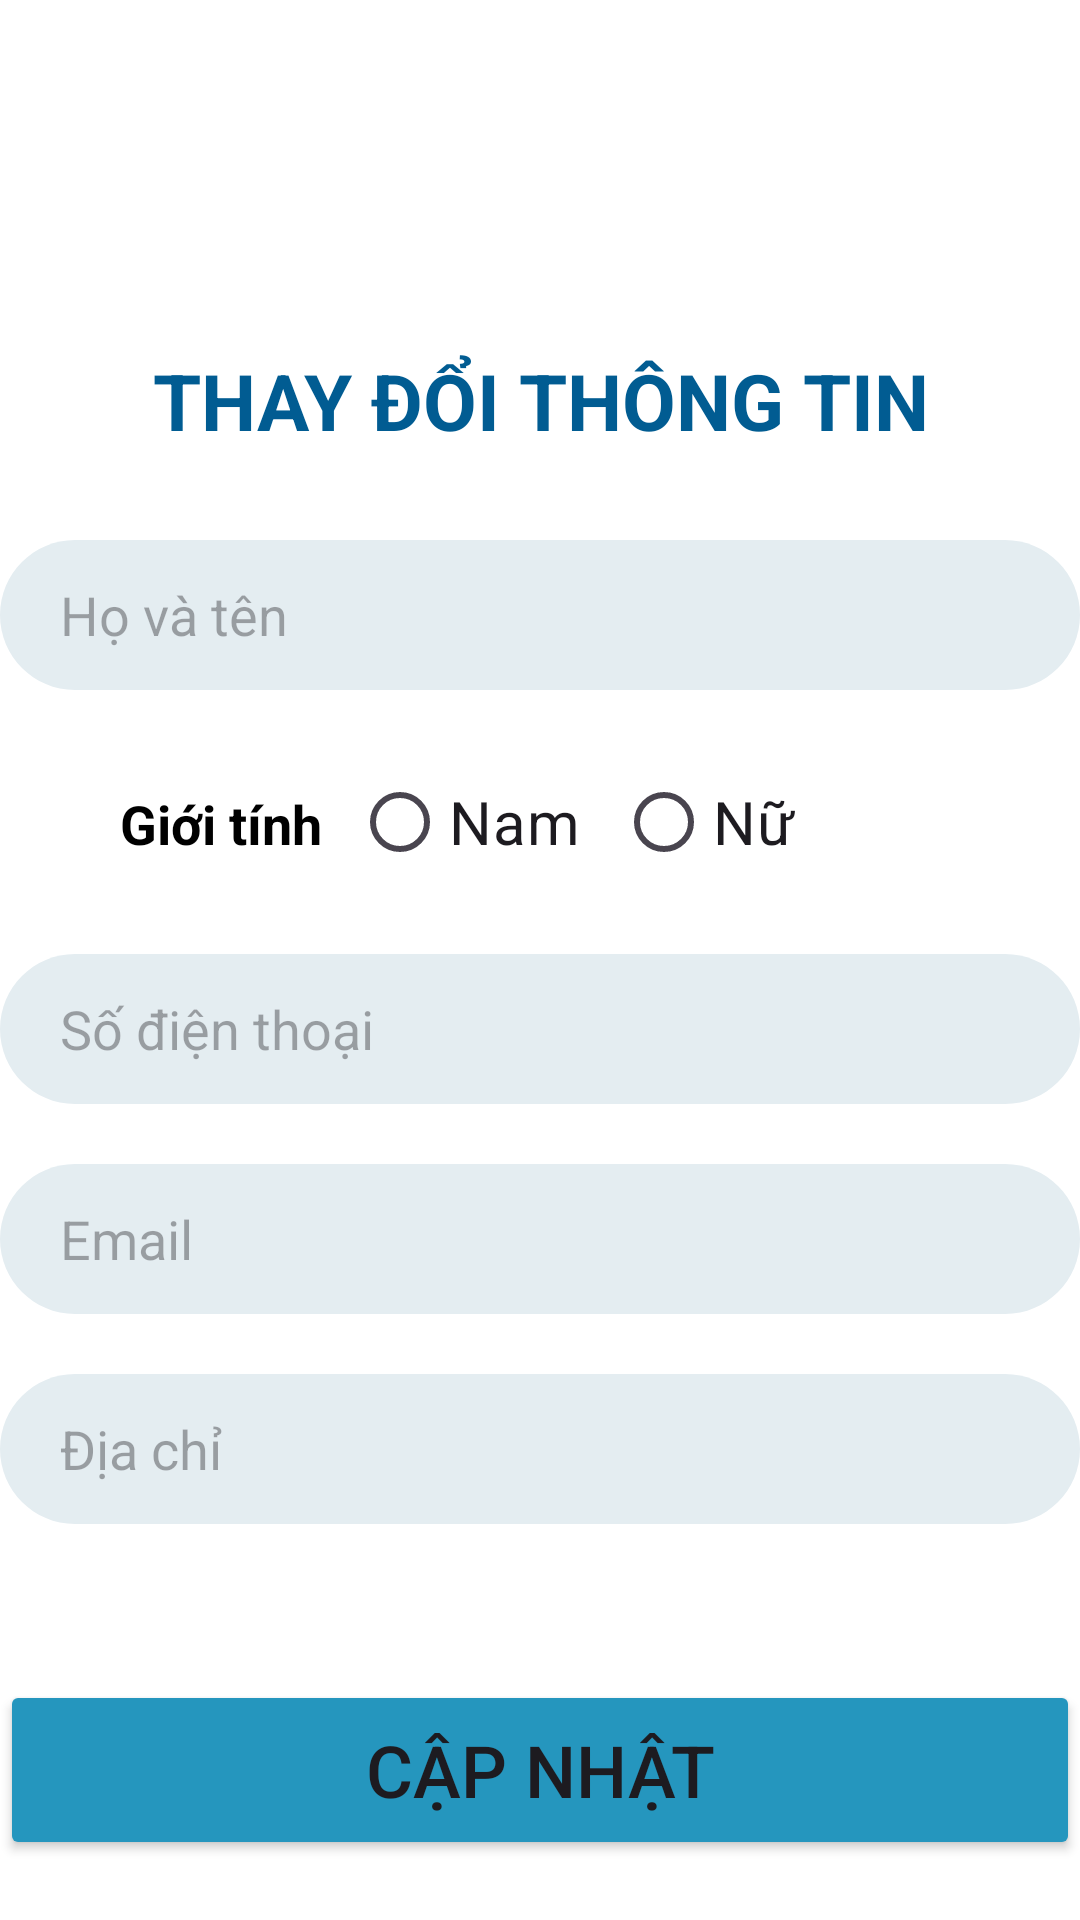

Here is an Android app screen rendered from its layout file. Give the layout XML and the strings, colors and styles it references.
<!-- AndroidManifest.xml: application theme Theme.BookStoreApp -->
<!-- res/layout/activity_update_info.xml -->
<?xml version="1.0" encoding="utf-8"?>
<androidx.constraintlayout.widget.ConstraintLayout xmlns:android="http://schemas.android.com/apk/res/android"
    xmlns:app="http://schemas.android.com/apk/res-auto"
    xmlns:tools="http://schemas.android.com/tools"
    android:layout_width="match_parent"
    android:layout_height="match_parent"
    android:background="@color/white"
    tools:context=".activity.UpdateInfoActivity">

    <androidx.constraintlayout.widget.ConstraintLayout
        android:layout_width="match_parent"
        android:layout_height="match_parent"
        tools:layout_editor_absoluteX="-120dp"
        tools:layout_editor_absoluteY="-186dp">

        <TextView
            android:id="@+id/textView3"
            android:layout_width="wrap_content"
            android:layout_height="wrap_content"
            android:layout_marginTop="116dp"
            android:text="Thay đổi thông tin"
            android:textAllCaps="true"
            android:textColor="#015C92"
            android:textSize="26sp"
            android:textStyle="bold"
            app:layout_constraintEnd_toEndOf="parent"
            app:layout_constraintHorizontal_bias="0.502"
            app:layout_constraintStart_toStartOf="parent"
            app:layout_constraintTop_toTopOf="parent" />

        <ImageView
            android:id="@+id/imageView"
            android:layout_width="wrap_content"
            android:layout_height="wrap_content"
            android:src="@drawable/shape"
            app:layout_constraintStart_toStartOf="parent"
            app:layout_constraintTop_toTopOf="parent" />

        <androidx.cardview.widget.CardView
            android:id="@+id/cardView"
            android:layout_width="wrap_content"
            android:layout_height="wrap_content"
            android:layout_gravity="center"
            android:layout_marginTop="80dp"
            app:cardCornerRadius="70dp"
            app:layout_constraintEnd_toEndOf="parent"
            app:layout_constraintHorizontal_bias="0.497"
            app:layout_constraintStart_toStartOf="parent"
            app:layout_constraintTop_toTopOf="parent">

        </androidx.cardview.widget.CardView>

        <EditText
            android:id="@+id/edtHoVaTen"
            android:layout_width="360dp"
            android:layout_height="50dp"
            android:layout_marginTop="100dp"
            android:background="@drawable/input"
            android:hint="Họ và tên"
            android:paddingLeft="20dp"
            app:layout_constraintEnd_toEndOf="parent"
            app:layout_constraintStart_toStartOf="parent"
            app:layout_constraintTop_toBottomOf="@+id/cardView" />

        <EditText
            android:id="@+id/edtEmail"
            android:layout_width="360dp"
            android:layout_height="50dp"
            android:layout_marginTop="20dp"
            android:background="@drawable/input"
            android:hint="Email"
            android:paddingLeft="20dp"
            app:layout_constraintEnd_toEndOf="parent"
            app:layout_constraintHorizontal_bias="0.555"
            app:layout_constraintStart_toStartOf="parent"
            app:layout_constraintTop_toBottomOf="@+id/edtPhone" />

        <EditText
            android:id="@+id/edtDiaChi"
            android:layout_width="360dp"
            android:layout_height="50dp"
            android:layout_marginTop="20dp"
            android:background="@drawable/input"
            android:hint="Địa chỉ"
            android:paddingLeft="20dp"
            app:layout_constraintEnd_toEndOf="parent"
            app:layout_constraintHorizontal_bias="0.555"
            app:layout_constraintStart_toStartOf="parent"
            app:layout_constraintTop_toBottomOf="@+id/edtEmail" />

        <EditText
            android:id="@+id/edtPhone"
            android:layout_width="360dp"
            android:layout_height="50dp"
            android:layout_marginTop="20dp"
            android:background="@drawable/input"
            android:hint="Số điện thoại"
            android:paddingLeft="20dp"
            app:layout_constraintEnd_toEndOf="parent"
            app:layout_constraintStart_toStartOf="parent"
            app:layout_constraintTop_toBottomOf="@+id/linearLayout" />

        <LinearLayout
            android:id="@+id/linearLayout"
            android:layout_width="match_parent"
            android:layout_height="wrap_content"
            android:layout_marginStart="40dp"
            android:layout_marginTop="20dp"
            android:layout_marginEnd="40dp"
            android:orientation="horizontal"
            app:layout_constraintEnd_toEndOf="parent"
            app:layout_constraintStart_toStartOf="parent"
            app:layout_constraintTop_toBottomOf="@+id/edtHoVaTen">

            <RadioGroup
                android:layout_width="match_parent"
                android:layout_height="wrap_content"
                android:orientation="horizontal"
                tools:layout_editor_absoluteX="40dp"
                tools:layout_editor_absoluteY="223dp">

                <TextView
                    android:id="@+id/textView7"
                    android:layout_width="wrap_content"
                    android:layout_height="wrap_content"
                    android:paddingRight="10dp"
                    android:text="Giới tính"
                    android:textColor="@color/black"
                    android:textSize="18sp"
                    android:textStyle="bold" />

                <RadioButton
                    android:id="@+id/radNam"
                    android:layout_width="88dp"
                    android:layout_height="wrap_content"
                    android:paddingRight="10dp"
                    android:text="Nam"
                    android:textSize="20sp" />

                <RadioButton
                    android:id="@+id/radNu"
                    android:layout_width="88dp"
                    android:layout_height="wrap_content"
                    android:text="Nữ"
                    android:textSize="20sp" />
            </RadioGroup>

        </LinearLayout>

        <TextView
            android:id="@+id/txtLoi"
            android:layout_width="match_parent"
            android:layout_height="wrap_content"
            android:layout_marginTop="20dp"
            android:textAlignment="center"
            android:textColor="#E81616"
            app:layout_constraintTop_toBottomOf="@+id/edtDiaChi"
            tools:layout_editor_absoluteX="0dp" />

        <Button
            android:id="@+id/btnUpdate"
            android:layout_width="360dp"
            android:layout_height="60dp"
            android:layout_gravity="center_horizontal"
            android:layout_marginTop="560dp"
            android:backgroundTint="#2596be"
            android:text="Cập nhật"
            android:textSize="24sp"
            app:layout_constraintEnd_toEndOf="parent"
            app:layout_constraintStart_toStartOf="parent"
            app:layout_constraintTop_toTopOf="parent" />

        <Button
            android:id="@+id/btnBack"
            android:layout_width="360dp"
            android:layout_height="60dp"
            android:layout_gravity="center_horizontal"
            android:layout_marginTop="640dp"
            android:backgroundTint="#2596be"
            android:text="Quay lại"
            android:textSize="24sp"
            app:layout_constraintEnd_toEndOf="parent"
            app:layout_constraintStart_toStartOf="parent"
            app:layout_constraintTop_toTopOf="parent" />

    </androidx.constraintlayout.widget.ConstraintLayout>
</androidx.constraintlayout.widget.ConstraintLayout>
<!-- resources referenced by this layout -->
<resources>
  <color name="black">#FF000000</color>
  <color name="white">#FFFFFFFF</color>
  <!-- drawable input (drawable) -->
  <?xml version="1.0" encoding="utf-8"?>
  <vector
      xmlns:android="http://schemas.android.com/apk/res/android"
      xmlns:aapt="http://schemas.android.com/aapt"
      android:width="360dp"
      android:height="50dp"
      android:viewportWidth="360"
      android:viewportHeight="50"
      >
  
      <group>
  
          <clip-path
              android:pathData="M25 0H335C348.807 0 360 11.1929 360 25C360 38.8071 348.807 50 335 50H25C11.1929 50 0 38.8071 0 25C0 11.1929 11.1929 0 25 0Z"
              />
  
          <path
              android:pathData="M0 0V50H360V0"
              android:fillColor="#E4EDF1"
              />
  
      </group>
  
  </vector>
  <style name="Theme.BookStoreApp" parent="Base.Theme.BookStoreApp" />
  <style name="Base.Theme.BookStoreApp" parent="Theme.Material3.DayNight.NoActionBar">
          
          
      </style>
</resources>
